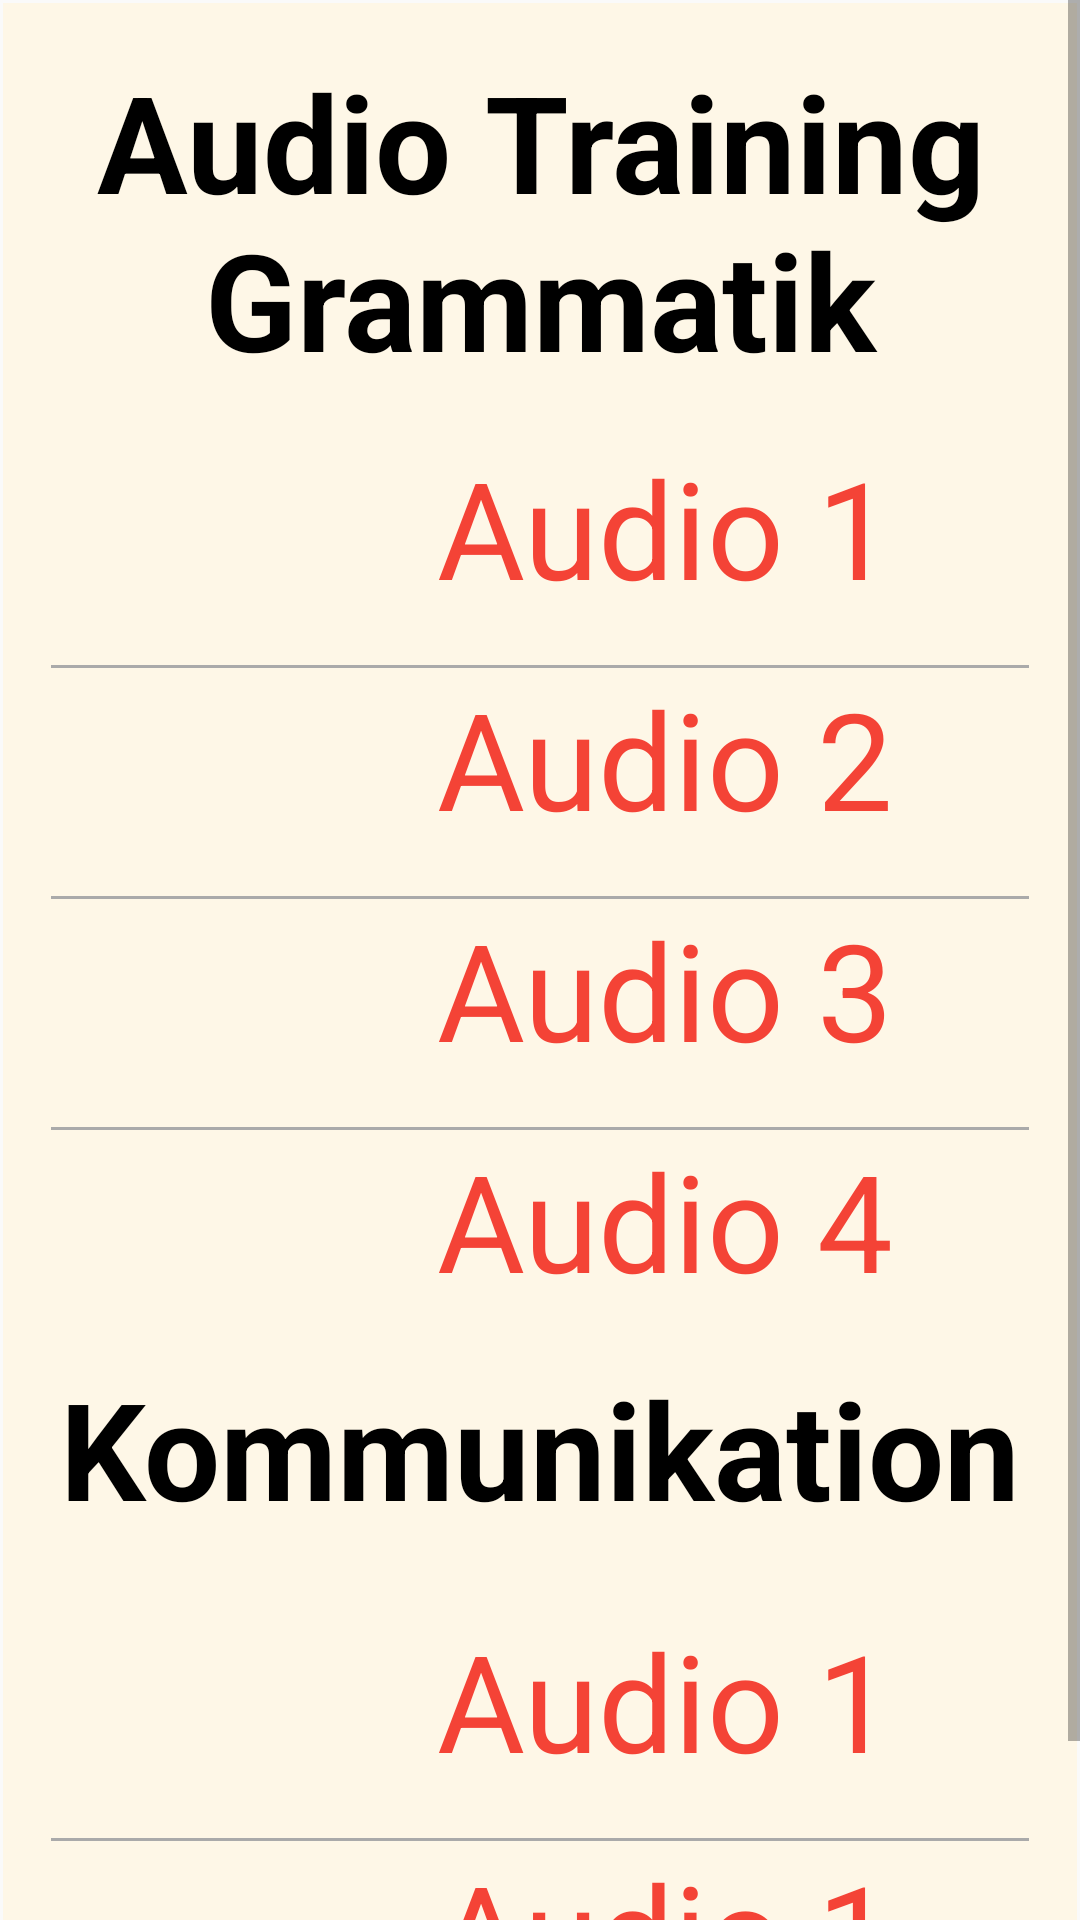

This screen was rendered from an Android layout file. Write that file and the resources it references.
<!-- AndroidManifest.xml: application theme AppTheme -->
<!-- res/layout/content_lesson1_grammar.xml -->
<?xml version="1.0" encoding="utf-8"?>
<LinearLayout xmlns:android="http://schemas.android.com/apk/res/android"
    xmlns:app="http://schemas.android.com/apk/res-auto"
    xmlns:tools="http://schemas.android.com/tools"
    android:layout_width="match_parent"
    android:layout_height="match_parent"
    android:orientation="vertical"

    app:layout_behavior="@string/appbar_scrolling_view_behavior"
    tools:context="com.example.android.menschenb1.Lesson1Grammar"
    tools:showIn="@layout/activity_lesson1_grammar">

    <ScrollView
        android:layout_width="wrap_content"
        android:layout_height="match_parent">

        <LinearLayout
            android:layout_width="match_parent"
            android:layout_height="wrap_content"
            android:layout_gravity="center_horizontal"
            android:layout_margin="1dp"
            android:background="@color/grammar_background"
            android:orientation="vertical"
            android:padding="16dp">


            <TextView
                android:layout_width="match_parent"
                android:layout_height="wrap_content"
                android:gravity="center_horizontal"
                android:paddingBottom="16dp"
                android:text="Audio Training Grammatik"
                android:textColor="@android:color/black"
                android:textSize="45sp"

                android:textStyle="bold" />


            <LinearLayout

                android:layout_width="match_parent"
                android:layout_height="wrap_content"
                android:gravity="center_horizontal"
                android:orientation="horizontal"

                android:paddingBottom="16dp"

                >


                <ImageView
                    android:id="@+id/lesson1_audio_gramar_1"
                    android:layout_width="48dp"
                    android:layout_height="48dp"
                    android:layout_gravity="center_vertical"
                    android:src="@drawable/ic_play_black" />

                <TextView
                    android:layout_width="wrap_content"
                    android:layout_height="wrap_content"
                    android:layout_gravity="center_vertical"
                    android:paddingLeft="36dp"
                    android:text="Audio 1"

                    android:textColor="@color/grammar_audio_text"
                    android:textSize="45sp"

                    />


            </LinearLayout>

            <View
                android:layout_width="match_parent"
                android:layout_height="1dp"
                android:background="@android:color/darker_gray" />

            <LinearLayout

                android:layout_width="match_parent"
                android:layout_height="wrap_content"
                android:gravity="center_horizontal"
                android:orientation="horizontal"

                android:paddingBottom="16dp"

                >


                <ImageView
                    android:id="@+id/lesson1_audio_gramar_2"
                    android:layout_width="48dp"
                    android:layout_height="48dp"
                    android:layout_gravity="center_vertical"
                    android:src="@drawable/ic_play_black" />

                <TextView
                    android:layout_width="wrap_content"
                    android:layout_height="wrap_content"
                    android:layout_gravity="center_vertical"
                    android:paddingLeft="36dp"
                    android:text="Audio 2"

                    android:textColor="@color/grammar_audio_text"
                    android:textSize="45sp"

                    />


            </LinearLayout>

            <View
                android:layout_width="match_parent"
                android:layout_height="1dp"
                android:background="@android:color/darker_gray" />

            <LinearLayout

                android:layout_width="match_parent"
                android:layout_height="wrap_content"
                android:gravity="center_horizontal"
                android:orientation="horizontal"

                android:paddingBottom="16dp"

                >


                <ImageView
                    android:id="@+id/lesson1_audio_gramar_3"
                    android:layout_width="48dp"
                    android:layout_height="48dp"
                    android:layout_gravity="center_vertical"
                    android:src="@drawable/ic_play_black" />

                <TextView
                    android:layout_width="wrap_content"
                    android:layout_height="wrap_content"
                    android:layout_gravity="center_vertical"
                    android:paddingLeft="36dp"
                    android:text="Audio 3"

                    android:textColor="@color/grammar_audio_text"
                    android:textSize="45sp"

                    />


            </LinearLayout>

            <View
                android:layout_width="match_parent"
                android:layout_height="1dp"
                android:background="@android:color/darker_gray" />

            <LinearLayout

                android:layout_width="match_parent"
                android:layout_height="wrap_content"
                android:gravity="center_horizontal"
                android:orientation="horizontal"

                android:paddingBottom="16dp"

                >


                <ImageView
                    android:id="@+id/lesson1_audio_gramar_4"
                    android:layout_width="48dp"
                    android:layout_height="48dp"
                    android:layout_gravity="center_vertical"
                    android:src="@drawable/ic_play_black" />

                <TextView
                    android:layout_width="wrap_content"
                    android:layout_height="wrap_content"
                    android:layout_gravity="center_vertical"
                    android:paddingLeft="36dp"
                    android:text="Audio 4"

                    android:textColor="@color/grammar_audio_text"
                    android:textSize="45sp"

                    />


            </LinearLayout>

            <TextView
                android:layout_width="match_parent"
                android:layout_height="wrap_content"
                android:gravity="center_horizontal"
                android:paddingBottom="24dp"
                android:text="Kommunikation"
                android:textColor="@android:color/black"
                android:textSize="45sp"
                android:textStyle="bold"

                />


            <LinearLayout

                android:layout_width="match_parent"
                android:layout_height="wrap_content"
                android:gravity="center_horizontal"
                android:orientation="horizontal"

                android:paddingBottom="16dp"


                >


                <ImageView
                    android:id="@+id/lesson1_audio_gramar_5"
                    android:layout_width="48dp"
                    android:layout_height="48dp"
                    android:layout_gravity="center_vertical"
                    android:src="@drawable/ic_play_black" />

                <TextView
                    android:layout_width="wrap_content"
                    android:layout_height="wrap_content"
                    android:layout_gravity="center_vertical"
                    android:paddingLeft="36dp"
                    android:text="Audio 1"

                    android:textColor="@color/grammar_audio_text"
                    android:textSize="45sp"

                    />


            </LinearLayout>

            <View
                android:layout_width="match_parent"
                android:layout_height="1dp"
                android:background="@android:color/darker_gray" />

            <LinearLayout

                android:layout_width="match_parent"
                android:layout_height="wrap_content"
                android:gravity="center_horizontal"
                android:orientation="horizontal"

                android:paddingBottom="16dp"

                >


                <ImageView
                    android:id="@+id/lesson1_audio_gramar_6"
                    android:layout_width="48dp"
                    android:layout_height="48dp"
                    android:layout_gravity="center_vertical"
                    android:src="@drawable/ic_play_black" />

                <TextView
                    android:layout_width="wrap_content"
                    android:layout_height="wrap_content"
                    android:layout_gravity="center_vertical"
                    android:paddingLeft="36dp"
                    android:text="Audio 1"

                    android:textColor="@color/grammar_audio_text"
                    android:textSize="45sp"

                    />


            </LinearLayout>

        </LinearLayout>
    </ScrollView>

</LinearLayout>
<!-- res/layout/activity_lesson1_grammar.xml (included above) -->
<?xml version="1.0" encoding="utf-8"?>
<android.support.design.widget.CoordinatorLayout xmlns:android="http://schemas.android.com/apk/res/android"
    xmlns:app="http://schemas.android.com/apk/res-auto"
    xmlns:tools="http://schemas.android.com/tools"
    android:layout_width="match_parent"
    android:layout_height="match_parent"
    android:fitsSystemWindows="true"
    tools:context="com.example.android.menschenb1.Lesson1Grammar">

    <android.support.design.widget.AppBarLayout
        android:layout_width="match_parent"
        android:layout_height="wrap_content"
        android:theme="@style/AppTheme.AppBarOverlay">

        <android.support.v7.widget.Toolbar
            android:id="@+id/toolbar"
            android:layout_width="match_parent"
            android:layout_height="?attr/actionBarSize"
            android:background="@color/lesson1_color"
            app:popupTheme="@style/AppTheme.PopupOverlay" />

    </android.support.design.widget.AppBarLayout>

    <include layout="@layout/content_lesson1_grammar" />



</android.support.design.widget.CoordinatorLayout>
<!-- resources referenced by this layout -->
<resources>
  <color name="grammar_audio_text">#F44336</color>
  <color name="grammar_background">#FEF7E7</color>
  <color name="lesson1_color">#FECC04</color>
  <style name="AppTheme.AppBarOverlay" parent="ThemeOverlay.AppCompat.Dark.ActionBar" />
  <style name="AppTheme.PopupOverlay" parent="ThemeOverlay.AppCompat.Light" />
  <style name="AppTheme" parent="Theme.AppCompat.Light.NoActionBar">
          
          <item name="colorPrimary">@color/colorPrimary</item>
          <item name="colorPrimaryDark">@color/colorPrimaryDark</item>
          <item name="colorAccent">@color/colorAccent</item>
  
  
      </style>
  <color name="colorPrimary">#AE0B04</color>
  <color name="colorPrimaryDark">#AE0B04</color>
  <color name="colorAccent">#FF5722</color>
</resources>
